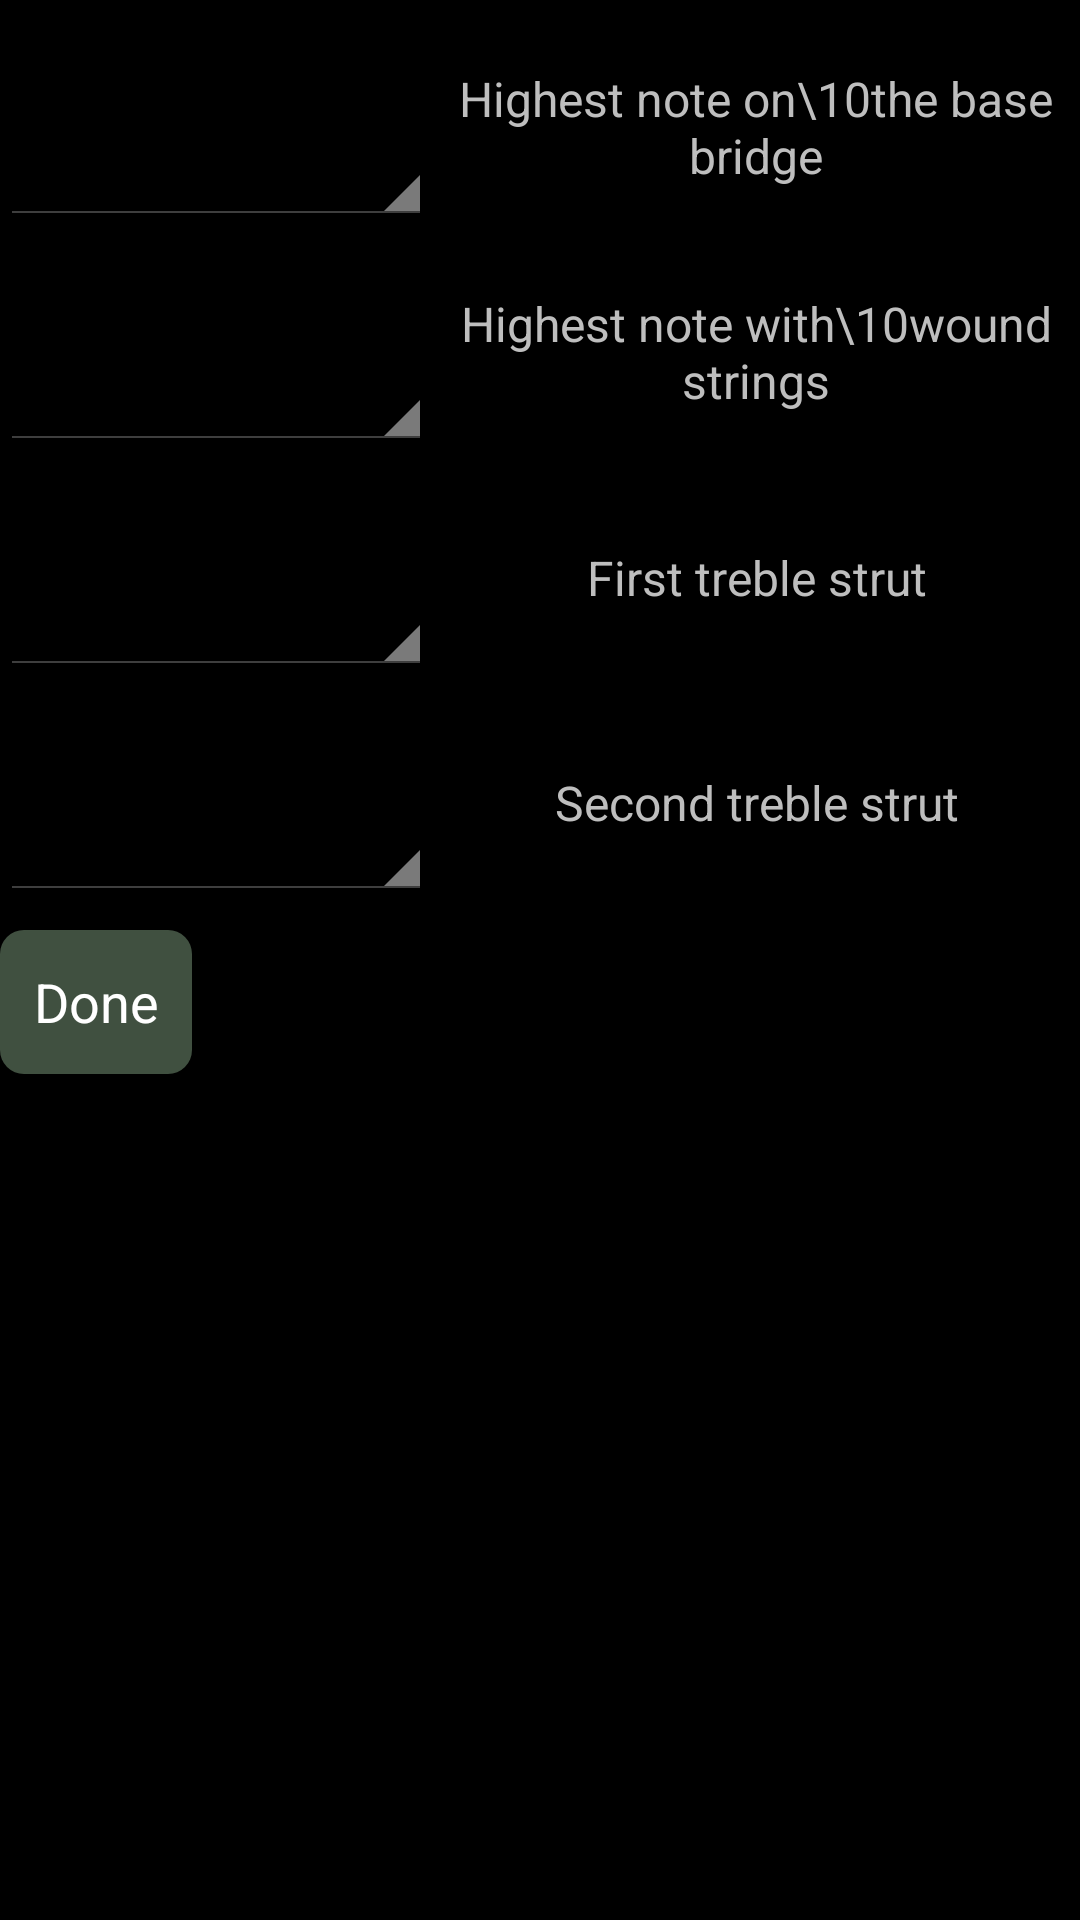

Layout XML and referenced resources for this Android screen:
<!-- AndroidManifest.xml: application theme AppTheme -->
<!-- res/layout/opbreak.xml -->
<?xml version="1.0" encoding="utf-8"?>
<LinearLayout xmlns:android="http://schemas.android.com/apk/res/android"
    android:orientation="vertical"
    android:id="@+id/topLayout"
    android:layout_width="match_parent"
    android:layout_height="match_parent">
    <LinearLayout
        android:orientation="horizontal"
        android:layout_width="match_parent"
        android:layout_height="65sp"
        android:layout_marginTop="10sp">
        <Spinner
            android:id="@+id/bass"
            android:layout_width="0dp"
            android:layout_height="match_parent"
            android:layout_weight="0.4"/>
        <TextView
            android:textSize="16sp"
            android:gravity="center"
            android:layout_width="0dp"
            android:layout_height="match_parent"
            android:text="Highest note on\10the base bridge"
            android:layout_weight="0.6"/>
    </LinearLayout>
    <LinearLayout
        android:orientation="horizontal"
        android:layout_width="match_parent"
        android:layout_height="65sp"
        android:layout_marginTop="10sp">
        <Spinner
            android:id="@+id/wound"
            android:layout_width="0dp"
            android:layout_height="match_parent"
            android:layout_weight="0.4"/>
        <TextView
            android:textSize="16sp"
            android:gravity="center"
            android:layout_width="0dp"
            android:layout_height="match_parent"
            android:text="Highest note with\10wound strings"
            android:layout_weight="0.6"/>
    </LinearLayout>
    <LinearLayout
        android:orientation="horizontal"
        android:layout_width="match_parent"
        android:layout_height="65sp"
        android:layout_marginTop="10sp">
        <Spinner
            android:id="@+id/strut1"
            android:layout_width="0dp"
            android:layout_height="match_parent"
            android:layout_weight="0.4"/>
        <TextView
            android:textSize="16sp"
            android:gravity="center"
            android:layout_width="0dp"
            android:layout_height="match_parent"
            android:text="First treble strut"
            android:layout_weight="0.6"/>
    </LinearLayout>
    <LinearLayout
        android:orientation="horizontal"
        android:layout_width="match_parent"
        android:layout_height="65sp"
        android:layout_marginTop="10sp">
        <Spinner
            android:id="@+id/strut2"
            android:layout_width="0dp"
            android:layout_height="match_parent"
            android:layout_weight="0.4"/>
        <TextView
            android:textSize="16sp"
            android:gravity="center"
            android:layout_width="0dp"
            android:layout_height="match_parent"
            android:text="Second treble strut"
            android:layout_weight="0.6"/>
    </LinearLayout>
    <Button
        android:textColor="#ffffffff"
        android:background="@drawable/roundedbuttonlight"
        android:layout_width="wrap_content"
        android:layout_height="wrap_content"
        android:layout_marginTop="10sp"
        android:text="Done"
        android:onClick="doneOnClick"/>
</LinearLayout>
<!-- resources referenced by this layout -->
<resources>
  <!-- drawable roundedbuttonlight (drawable) -->
  <?xml version="1.0" encoding="utf-8"?>
  <shape xmlns:android="http://schemas.android.com/apk/res/android" android:shape="rectangle">
      <solid android:color="#ff405040"/>
      <corners android:radius="8dp"/>
  </shape>
  <style name="AppTheme" parent="@android:style/Theme.Holo">
      </style>
</resources>
